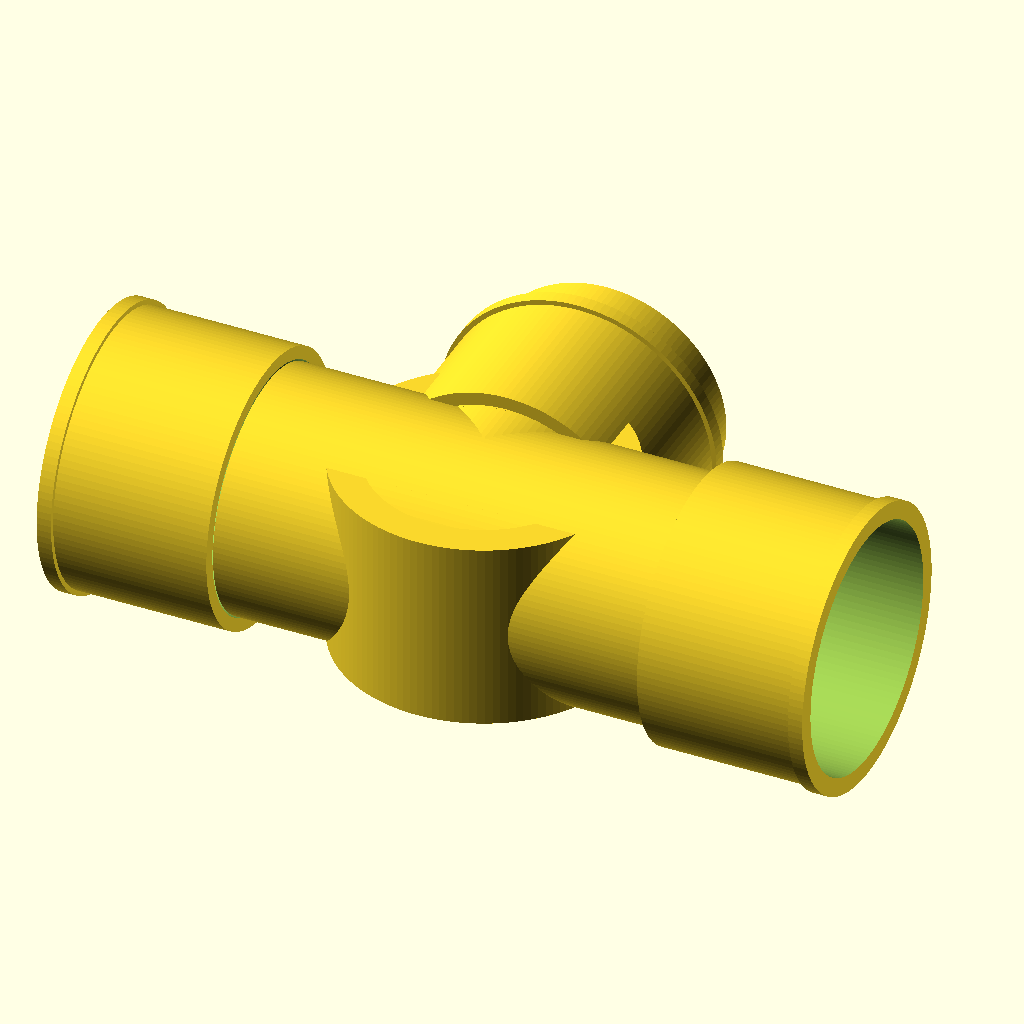
Cell 1: rendered with the file's own defaults.
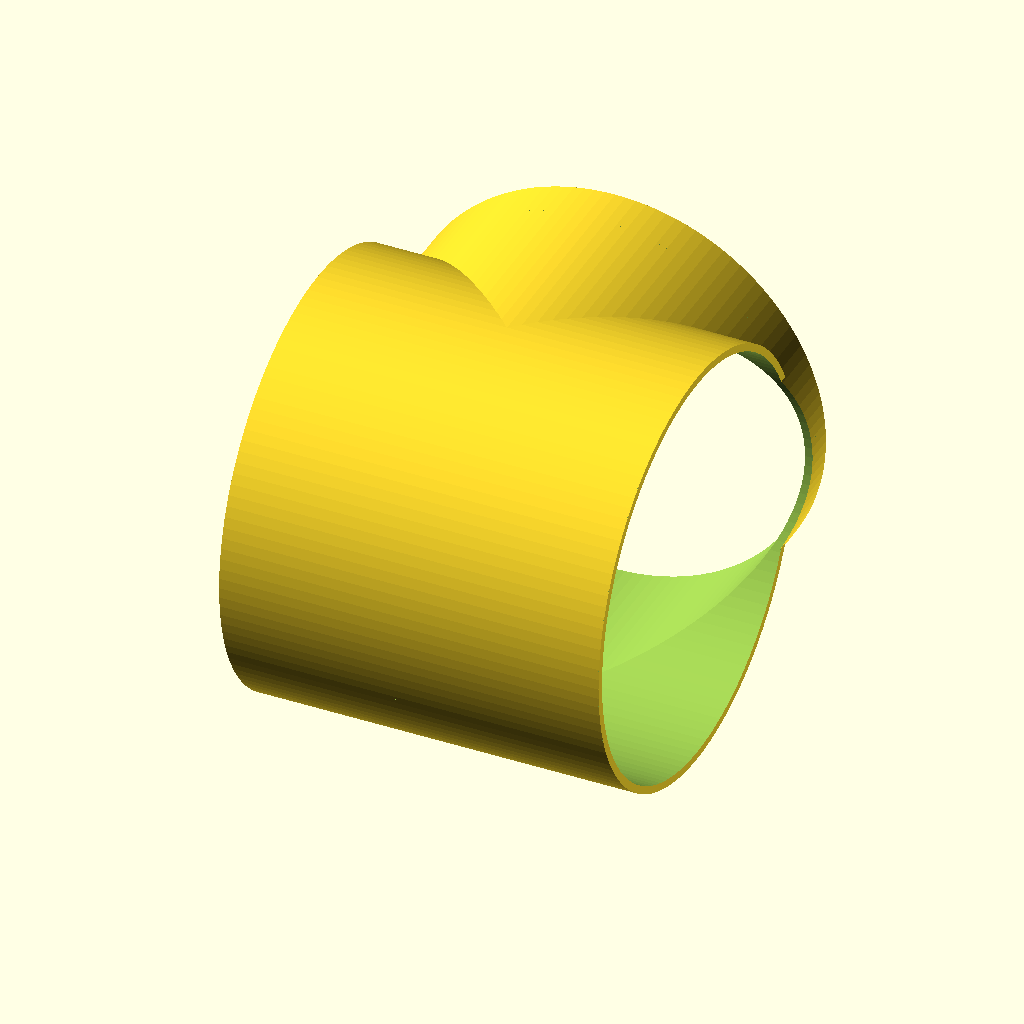
Cell 2 — od set to 100, the other parameters unchanged.
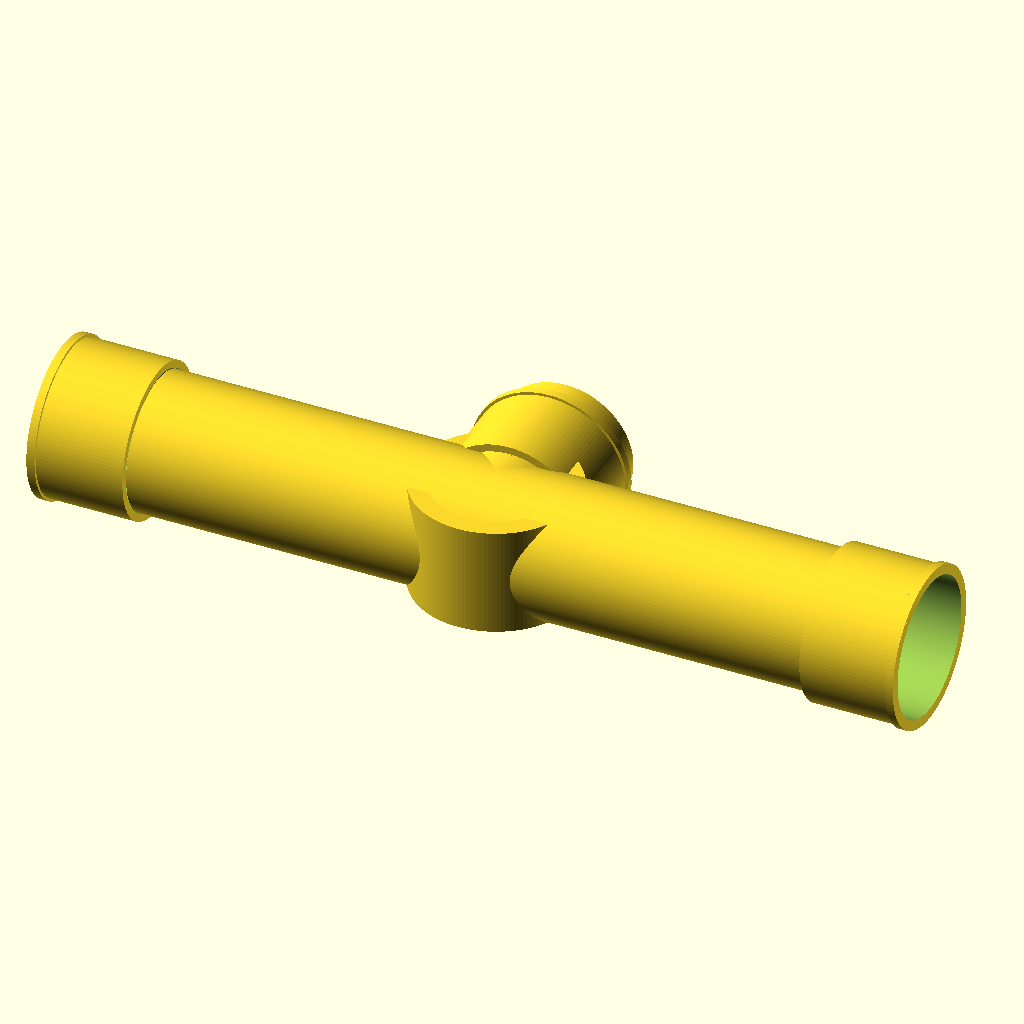
Cell 3 — run_len set to 320, the other parameters unchanged.
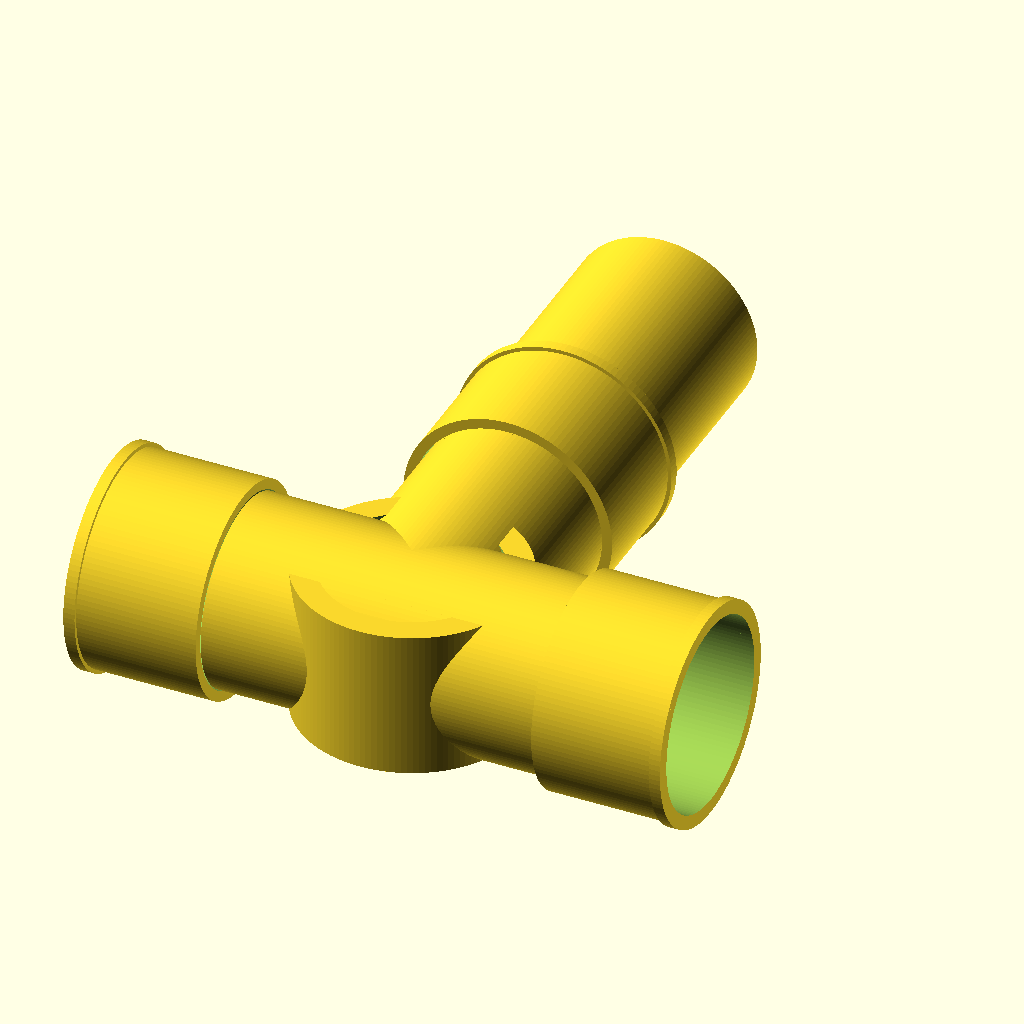
Cell 4 — branch_len set to 180, the other parameters unchanged.
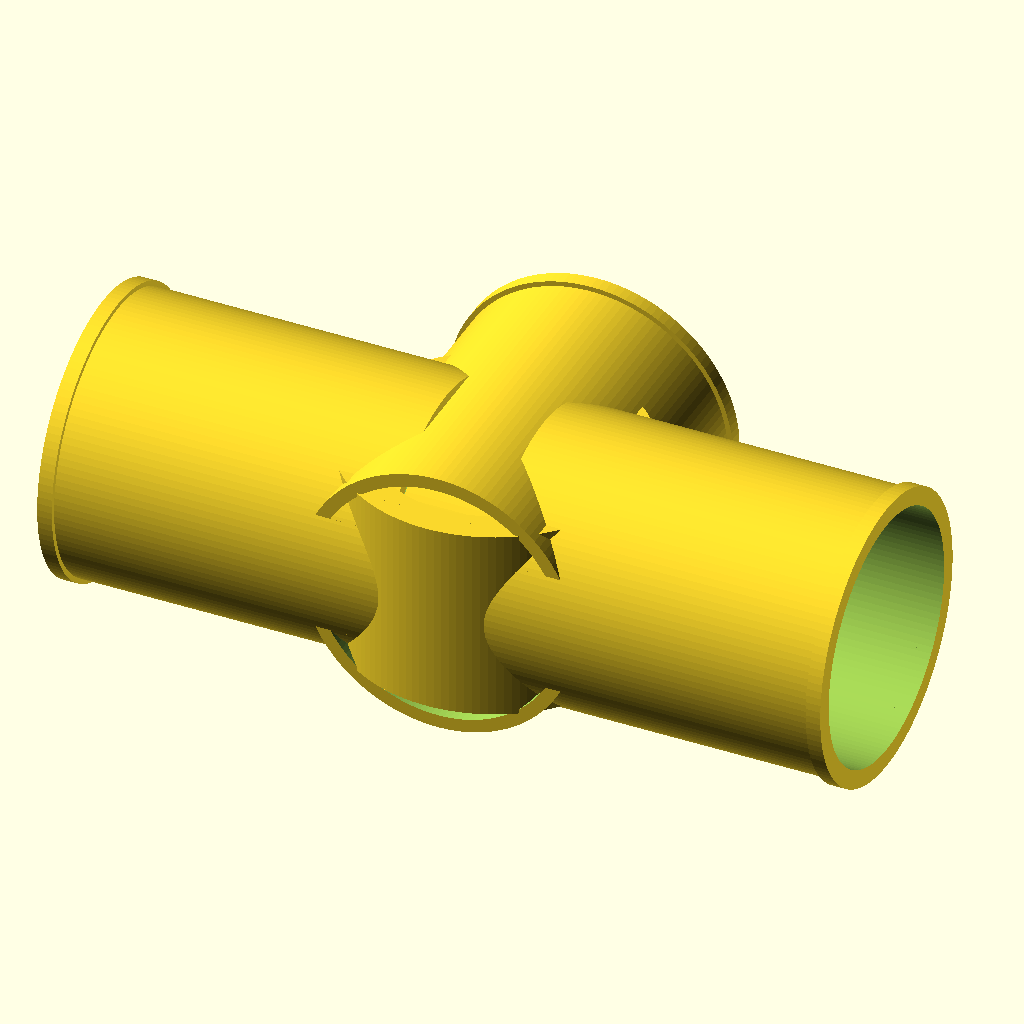
Cell 5 — socket_len set to 70, the other parameters unchanged.
All cells are drawn from the same view direction (rotation 55°, 0°, 25°, orthographic, colour scheme Cornfield), but the view is re-fitted for each cell, so position and scale can differ between cells as well as the parameter.
The OpenSCAD source (additional_study/matched_effort/results/direct_repair/scad/ht_pipe__HT_50_tpipe.scad):
$fn=128;

// HT 50 T-pipe (approximate dimensions)
// Main run: DN50 (OD 50mm), socket ends
// Branch: DN50 (OD 50mm), socket end
// Includes simple socket lips and internal bore

// ---------- Parameters ----------
od = 50;                 // outer diameter of pipe
wall = 1.8;              // wall thickness
id = od - 2*wall;        // inner diameter

run_len = 160;           // overall length of main run (end to end)
branch_len = 90;         // overall length of branch (from centerline outward)

socket_len = 35;         // socket depth
socket_od = 56;          // socket outer diameter (slightly larger)
socket_id = od + 0.6;    // socket inner diameter (clearance for spigot)
lip_len = 3;             // small lip at socket mouth
lip_od = socket_od + 2;  // lip outer diameter

center_bulge_len = 40;   // length of central body around intersection
center_bulge_od = 60;    // outer diameter of central body

// ---------- Helpers ----------
module tube(len, od_, id_) {
    difference() {
        cylinder(h=len, d=od_, center=true);
        cylinder(h=len+0.2, d=id_, center=true);
    }
}

module socket_along_x(sign=1) {
    // sign: +1 right end, -1 left end
    translate([sign*(run_len/2 - socket_len/2), 0, 0])
        rotate([0,90,0])
            tube(socket_len, socket_od, socket_id);

    // lip
    translate([sign*(run_len/2 - lip_len/2), 0, 0])
        rotate([0,90,0])
            tube(lip_len, lip_od, socket_id);
}

module socket_along_y() {
    translate([0, branch_len/2 - socket_len/2, 0])
        rotate([-90,0,0])
            tube(socket_len, socket_od, socket_id);

    translate([0, branch_len/2 - lip_len/2, 0])
        rotate([-90,0,0])
            tube(lip_len, lip_od, socket_id);
}

// ---------- Model ----------
difference() {
    union() {
        // Main run pipe body (spigot section between sockets)
        rotate([0,90,0])
            tube(run_len - 2*socket_len, od, id);

        // Branch pipe body (spigot section between center and socket)
        translate([0, (branch_len - socket_len)/2, 0])
            rotate([-90,0,0])
                tube(branch_len - socket_len, od, id);

        // Central bulge body
        tube(center_bulge_len, center_bulge_od, id);

        // Sockets on main run ends
        socket_along_x(+1);
        socket_along_x(-1);

        // Socket on branch end
        socket_along_y();
    }

    // Ensure continuous internal bore through intersection (carve a smooth cross)
    union() {
        // Main bore
        rotate([0,90,0])
            cylinder(h=run_len + 2, d=id, center=true);

        // Branch bore
        translate([0, branch_len/2, 0])
            rotate([-90,0,0])
                cylinder(h=branch_len + 2, d=id, center=true);

        // Slightly larger blending cavity at center to avoid thin artifacts
        sphere(d=id + 2);
    }
}
Customizer parameters (derived from the source; name, type, default, range or options):
od: number, default 50
wall: number, default 1.8
run_len: number, default 160
branch_len: number, default 90
socket_len: number, default 35
socket_od: number, default 56
lip_len: number, default 3
center_bulge_len: number, default 40
center_bulge_od: number, default 60
